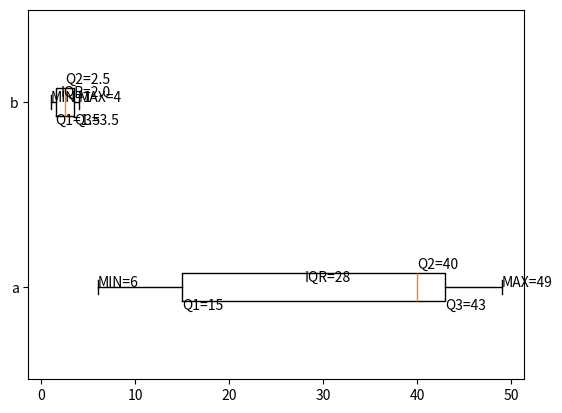

Here is the Python script that generated this plot:
import numpy as np
import matplotlib.pyplot as plt


dataA = [6,47,49,15,42,41,7,39,43,40,36]
dataB = [4,3,1,2]
data = [dataA, dataB]
labels = ["a", "b"]


def getQuartile(arr, x):
    n = len(arr)
    x = n * x
    if x % 100 == 0:
        x //= 100
        return (arr[x - 1] + arr[x]) / 2
    else:
        return arr[x // 100]


def myBoxplot(data):
    # sorted
    data = np.array(data)
    data = np.sort(data)

    # get three quartile
    Q1 = getQuartile(data, 25)
    Q2 = getQuartile(data, 50)
    Q3 = getQuartile(data, 75)
    IQR = Q3 - Q1

    # get limit
    min_limit = Q1 - IQR * 1.5
    max_limit = Q3 + IQR * 1.5
    box_min = data[np.searchsorted(data, min_limit, side="right")]
    box_max = data[np.searchsorted(data, max_limit) - 1]

    return {
        "q1": Q1,
        "med": Q2,
        "q3": Q3,
        "whislo": box_min,
        "whishi": box_max,
        "fliers": data[(data < box_min) | (data > box_max)]}


# ---
# plot by default
# plt.boxplot(data, vert=False, labels=labels)
# ---
# plot by myself
all_data = [myBoxplot(d) for d in data]
print(all_data)

# add label
for i, data in enumerate(all_data):
    data["label"] = labels[i]
    plt.text(data['whislo'], i * 1 + 1.0, f"MIN={data['whislo']}")
    plt.text(data['q1'], i * 1 + 0.88, f"Q1={data['q1']}")
    plt.text(data['med'], i * 1 + 1.1, f"Q2={data['med']}")
    IQR = data["q3"] - data["q1"]
    plt.text(IQR, i * 1 + 1.03, f"IQR={IQR}")
    plt.text(data['q3'], i * 1 + 0.88, f"Q3={data['q3']}")
    plt.text(data['whishi'], i * 1 + 1.0, f"MAX={data['whishi']}")
plt.gca().bxp(all_data, vert=False)

# show
plt.show()
